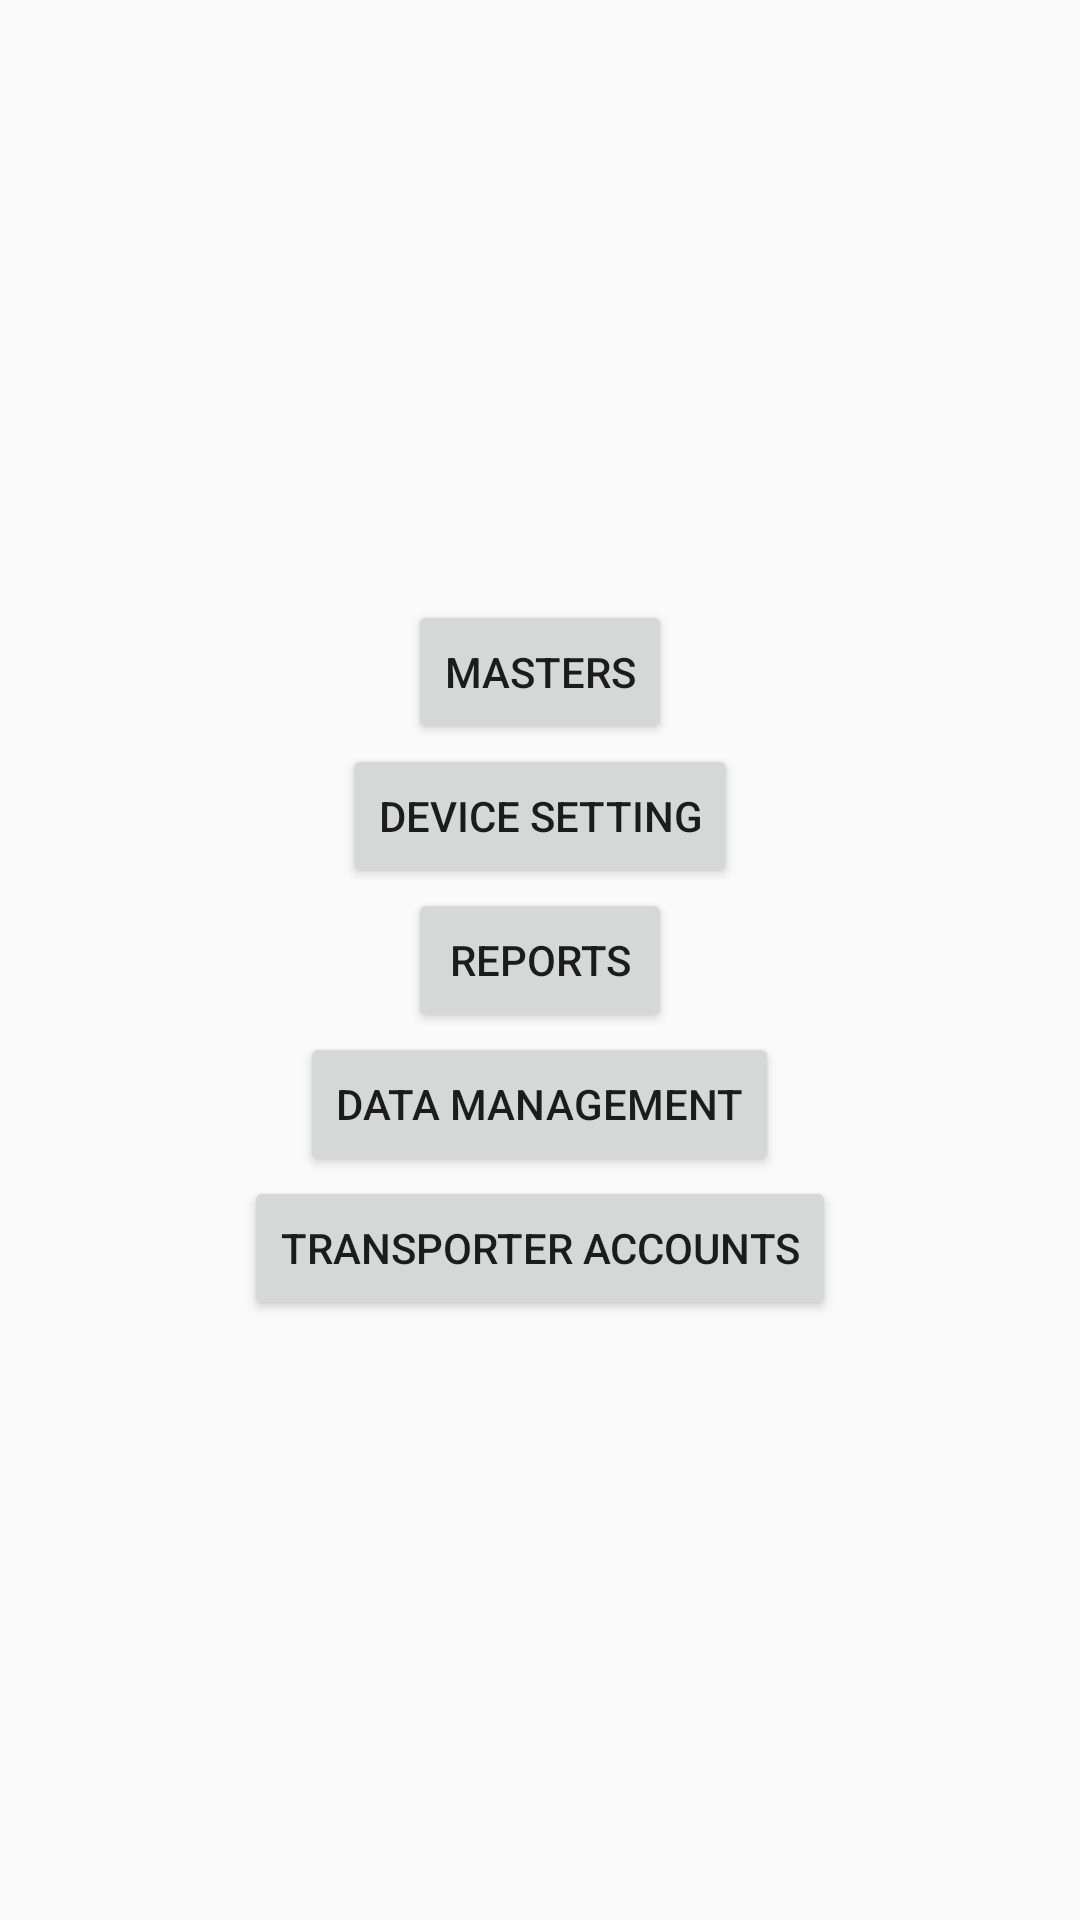

This screen was rendered from an Android layout file. Write that file and the resources it references.
<!-- AndroidManifest.xml: application theme AppTheme -->
<!-- res/layout/activity_admin.xml -->
<LinearLayout xmlns:android="http://schemas.android.com/apk/res/android"
    xmlns:tools="http://schemas.android.com/tools" android:layout_width="match_parent"
    android:layout_height="match_parent" android:paddingLeft="@dimen/activity_horizontal_margin"
    android:paddingRight="@dimen/activity_horizontal_margin"
    android:paddingTop="@dimen/activity_vertical_margin"
    android:paddingBottom="@dimen/activity_vertical_margin"
    tools:context="com.potenza_pvt_ltd.AAPS.Admin"
    android:orientation="vertical"
    android:gravity="center"
    android:weightSum="5">




    <Button
        android:layout_width="wrap_content"
        android:layout_height="wrap_content"
        android:text="Masters"
        android:id="@+id/button_masters"
        android:onClick="masters"/>
    <Button
        android:layout_width="wrap_content"
        android:layout_height="wrap_content"
        android:text="Device Setting"
        android:id="@+id/button_device_setting"
        android:layout_above="@+id/button_vehicle_type"
        android:layout_centerHorizontal="true"
        android:onClick="device_setting"/>
    <Button
        android:layout_width="wrap_content"
        android:layout_height="wrap_content"
        android:text="Reports"
        android:id="@+id/button_vehicle_type"
        android:layout_centerVertical="true"
        android:layout_centerHorizontal="true"
        android:onClick="reports"/>
    <Button
        android:layout_width="wrap_content"
        android:layout_height="wrap_content"
        android:text="Data Management"
        android:id="@+id/button_data_management"
        android:layout_above="@+id/button_tariff"
        android:layout_centerHorizontal="true"
        android:onClick="data_management"/>
    <Button
        android:layout_width="wrap_content"
        android:layout_height="wrap_content"
        android:text="Transporter Accounts"
        android:id="@+id/button_tariff"
        android:layout_alignParentBottom="true"
        android:layout_centerHorizontal="true"
        android:onClick="transporter_accounts"/>

</LinearLayout>
<!-- resources referenced by this layout -->
<resources>
  <style name="AppTheme" parent="Theme.AppCompat.Light.DarkActionBar">
          
          <item name="colorPrimary">@color/colorPrimary</item>
          <item name="colorPrimaryDark">@color/colorPrimaryDark</item>
          <item name="colorAccent">@color/colorAccent</item>
         <item name="windowActionBar">false</item>
          <item name="windowNoTitle">true</item>
      </style>
  <!-- not gathered from this repository: default colours our renderer supplied (Android Studio template values) -->
  <color name="colorPrimary">#FF6200EE</color>
  <color name="colorPrimaryDark">#FF3700B3</color>
  <color name="colorAccent">#FF03DAC5</color>
</resources>
